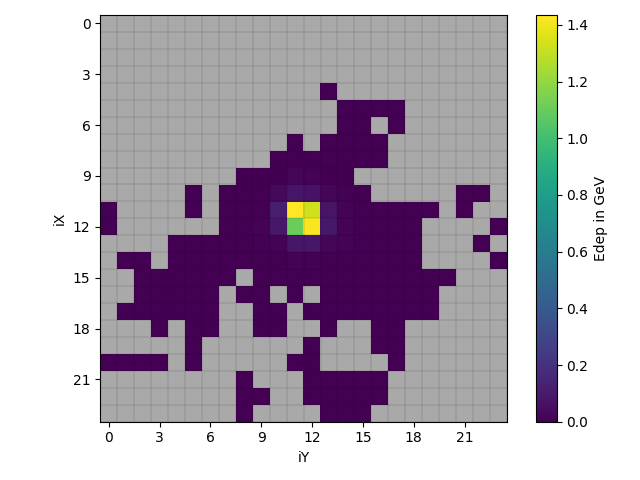

The table this chart was drawn from, first rows:
# mesh name: secondLayerDoubleRes
# primitive scorer name: energyDeposit
# iX, iY, iZ, total(value) [MeV], total(val^2), entry
0, 0, 0, 0, 0, 0
0, 1, 0, 0, 0, 0
0, 2, 0, 0, 0, 0
0, 3, 0, 0, 0, 0
0, 4, 0, 0, 0, 0
0, 5, 0, 0, 0, 0
0, 6, 0, 0, 0, 0
0, 7, 0, 0, 0, 0
0, 8, 0, 0, 0, 0
0, 9, 0, 0, 0, 0
0, 10, 0, 0, 0, 0
0, 11, 0, 0, 0, 0
0, 12, 0, 0, 0, 0
0, 13, 0, 0, 0, 0
0, 14, 0, 0, 0, 0
0, 15, 0, 0, 0, 0
0, 16, 0, 0, 0, 0
0, 17, 0, 0, 0, 0
0, 18, 0, 0, 0, 0
0, 19, 0, 0, 0, 0
0, 20, 0, 0, 0, 0
0, 21, 0, 0, 0, 0
0, 22, 0, 0, 0, 0
0, 23, 0, 0, 0, 0
1, 0, 0, 0, 0, 0
1, 1, 0, 0, 0, 0
1, 2, 0, 0, 0, 0
1, 3, 0, 0, 0, 0
1, 4, 0, 0, 0, 0
1, 5, 0, 0, 0, 0
1, 6, 0, 0, 0, 0
1, 7, 0, 0, 0, 0
1, 8, 0, 0, 0, 0
1, 9, 0, 0, 0, 0
1, 10, 0, 0, 0, 0
1, 11, 0, 0, 0, 0
1, 12, 0, 0, 0, 0
1, 13, 0, 0, 0, 0
1, 14, 0, 0, 0, 0
1, 15, 0, 0, 0, 0
1, 16, 0, 0, 0, 0
1, 17, 0, 0, 0, 0
1, 18, 0, 0, 0, 0
1, 19, 0, 0, 0, 0
1, 20, 0, 0, 0, 0
1, 21, 0, 0, 0, 0
1, 22, 0, 0, 0, 0
1, 23, 0, 0, 0, 0
2, 0, 0, 0, 0, 0
2, 1, 0, 0, 0, 0
2, 2, 0, 0, 0, 0
2, 3, 0, 0, 0, 0
2, 4, 0, 0, 0, 0
2, 5, 0, 0, 0, 0
2, 6, 0, 0, 0, 0
2, 7, 0, 0, 0, 0
2, 8, 0, 0, 0, 0
2, 9, 0, 0, 0, 0
... 518 more rows
